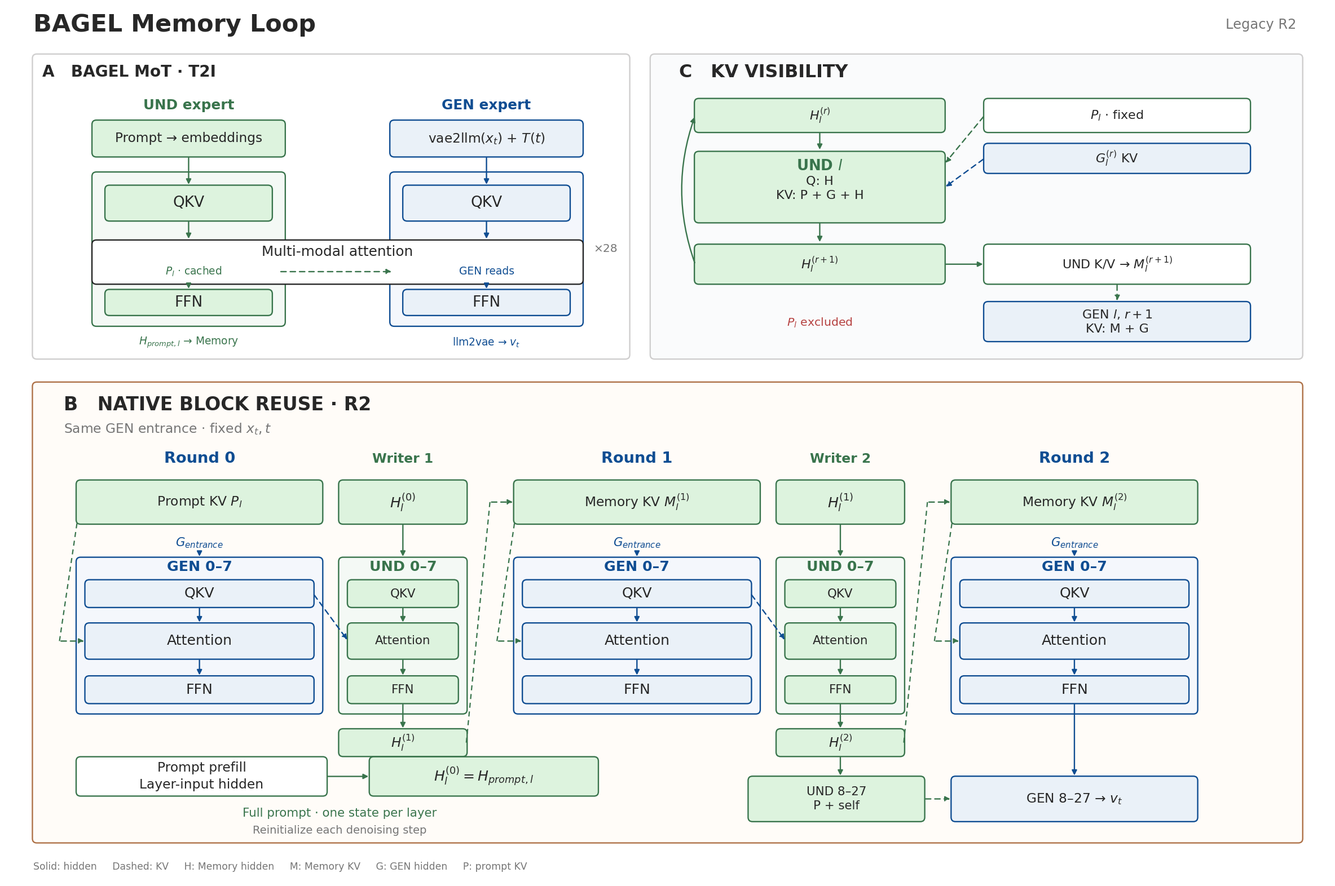

Here is the Python script that generated this plot: (Note: this script raises an exception after producing the figure.)
from pathlib import Path
import matplotlib
matplotlib.use('Agg')
import matplotlib.pyplot as plt
from matplotlib.patches import FancyBboxPatch,FancyArrowPatch
OUT=Path('/Users/zyd/Documents/LCoT-codex/bagel-LatentCoT-phase1a-opd/assets/Loop-figure')
plt.rcParams.update({'font.family':['Arial','Helvetica','DejaVu Sans'],'font.size':13,'svg.fonttype':'none','pdf.fonttype':42,'mathtext.fontset':'dejavusans'})
fig,ax=plt.subplots(figsize=(24,16));fig.subplots_adjust(left=.012,right=.99,top=.985,bottom=.015)
ax.set(xlim=(0,24),ylim=(0,16));ax.axis('off')
C={'ink':'#272727','gray':'#767676','line':'#CFCECE','u':'#39744C','uf':'#DDF3DE','g':'#0F4D92','gf':'#EAF1F8','loop':'#AE7147','lf':'#F3E4CB','red':'#B64342'}

TF=(1,1,0,0,1)
def xy(x,y):
 sx,sy,ox,oy,fs=TF
 return sx*x+ox,sy*y+oy
def t(x,y,s,fs=13,c='ink',ha='center',bold=False):
 x,y=xy(x,y)
 ax.text(x,y,s,fontsize=fs*TF[4]*1.24,color=C.get(c,c),ha=ha,va='center',weight='bold' if bold else 'normal',linespacing=1.35,zorder=6)
def b(x,y,w,h,s='',c='line',f='white',fs=13,d=False):
 xx,yy=xy(x,y);ww,hh=w*TF[0],h*TF[1]
 ax.add_patch(FancyBboxPatch((xx,yy),ww,hh,boxstyle='round,pad=0.015,rounding_size=.08',facecolor=C.get(f,f),edgecolor=C.get(c,c),lw=1.7,ls=(0,(5,3)) if d else '-',zorder=2))
 if s:t(x+w/2,y+h/2,s,fs)
def a(p,q,c='ink',d=False,rad=0):
 ax.add_patch(FancyArrowPatch(xy(*p),xy(*q),arrowstyle='-|>',mutation_scale=13,color=C.get(c,c),lw=1.7,ls=(0,(4,3)) if d else '-',connectionstyle=f'arc3,rad={rad}',zorder=3))
def path(pts,c='ink',d=False):
 if len(pts)>3:raise ValueError('An arrow may have at most one bend')
 for p,q in zip(pts[:-2],pts[1:-1]):
  px,py=xy(*p);qx,qy=xy(*q)
  ax.plot([px,qx],[py,qy],lw=1.6,color=C.get(c,c),ls=(0,(4,3)) if d else '-',zorder=3)
 a(pts[-2],pts[-1],c,d)
def block(x,y,w,label,c):
 b(x,y,w,.67,c=c,f='uf' if c=='u' else 'gf');t(x+w/2,y+.335,label,15,c,bold=True)

t(.5,15.65,'BAGEL Memory Loop',25,ha='left',bold=True)
t(23.4,15.65,'Legacy R2',14,ha='right',c='gray')

# A: compact native MoT block, inspired by the official BAGEL architecture.
TF=(10.8/23,5.55/6.2,.5-.5*10.8/23,9.55-8.95*5.55/6.2,.9)
b(.5,8.95,23.0,6.2)
t(.85,14.8,'A   BAGEL MoT · T2I',18,ha='left',bold=True)
t(6.5,14.12,'UND expert',16,'u',bold=True)
t(18.0,14.12,'GEN expert',16,'g',bold=True)
b(2.8,13.08,7.4,.72,'Prompt → embeddings','u','uf',15)
b(14.3,13.08,7.4,.72,r'vae2llm$(x_t)$ + $T(t)$','g','gf',15)
# Separate expert parameters; shared multimodal attention operation.
b(2.8,9.62,7.4,3.12,c='u',f='#F4F9F5')
b(14.3,9.62,7.4,3.12,c='g',f='#F4F7FC')
b(3.3,11.77,6.4,.7,'QKV','u','uf',17)
b(14.8,11.77,6.4,.7,'QKV','g','gf',17)
a((6.5,13.08),(6.5,12.47),'u')
a((18.0,13.08),(18.0,12.47),'g')
a((6.5,11.77),(6.5,11.36),'u')
a((18.0,11.77),(18.0,11.36),'g')
b(2.8,10.48,18.9,.87,c='ink',f='white')
t(12.25,11.12,'Multi-modal attention',16)
# Native T2I freezes prompt KV after prefill; GEN reads the cached condition.
t(6.7,10.72,r'$P_l$ · cached',12,'u')
a((10.0,10.72),(14.4,10.72),'u',True)
t(18.0,10.72,'GEN reads',12,'g')
b(3.3,9.84,6.4,.5,'FFN','u','uf',17)
b(14.8,9.84,6.4,.5,'FFN','g','gf',17)
a((6.5,10.48),(6.5,10.34),'u')
a((18.0,10.48),(18.0,10.34),'g')
t(22.6,11.19,'×28',13,'gray')
t(6.5,9.27,r'$H_{prompt,l}$ → Memory',12,'u')
t(18.0,9.27,'llm2vae → $v_t$',12,'g')

# C: top-right visibility
TF=(11.8/8.1,5.55/6.08,11.7-15.4*11.8/8.1,9.55-2.13*5.55/6.08,1.08)
# C: Magnify native blocks, make exact attention visibility graphical.
b(15.4,2.13,8.1,6.08,c='line',f='#FAFBFC')
t(15.75,7.86,'C   KV VISIBILITY',17,ha='left',bold=True)

# UND native block contains explicit attention read set.
b(15.95,6.67,3.1,.65,r'$H_l^{(r)}$','u','uf',12)
b(19.55,6.67,3.3,.65,r'$P_l$ · fixed','u','white',12)
a((17.5,6.67),(17.5,6.28),'u');a((19.55,6.995),(19.05,6.02),'u',True)
b(15.95,4.86,3.1,1.4,c='u',f='uf')
t(17.5,5.98,'UND $l$',14,'u',bold=True)
t(17.5,5.53,'Q: H\nKV: P + G + H',12)

b(19.55,5.85,3.3,.57,r'$G_l^{(r)}$ KV','g','gf',12)
a((19.55,6.135),(19.05,5.55),'g',True)
a((17.5,4.86),(17.5,4.43),'u')
b(15.95,3.63,3.1,.77,r'$H_l^{(r+1)}$','u','uf',12)
a((19.05,4.015),(19.55,4.015),'u')
b(19.55,3.63,3.3,.77,'UND K/V → $M_l^{(r+1)}$','u','white',12)
# M hidden returns same layer next writer; arrow outside box.
a((15.95,4.015),(15.95,6.995),'u',rad=-.18)
# Next round GEN block: exact read scope, prompt excluded.
b(19.55,2.48,3.3,.77,'GEN $l$, $r+1$\nKV: M + G','g','gf',12)
a((21.2,3.63),(21.2,3.25),'u',True)
t(17.5,2.84,'$P_l$ excluded',11,'red')


# B: full-width lower loop; native experts decomposed as in the official diagram.
TF=(23/14.5,8.4/7.55,.5-.5*23/14.5,.7-2.13*8.4/7.55,1.13)
b(.5,2.13,14.5,7.55,c='loop',f='#FFFCF8')
t(.85,9.32,'B   NATIVE BLOCK REUSE · R2',17,ha='left',bold=True)
t(.85,8.92,r'Same GEN entrance · fixed $x_t,t$',12,'gray',ha='left')

def expert(x,w,name,c):
    # Distinct attention calls: KV arrows link the experts, not a simultaneous joint update.
    b(x,4.25,w,2.55,c=c,f='#F4F9F5' if c=='u' else '#F4F7FC')
    t(x+w/2,6.65,name,13,c,bold=True)
    for yy,hh,label in [(6.0,.43,'QKV'),(5.15,.57,'Attention'),(4.42,.43,'FFN')]:
        b(x+.10,yy,w-.20,hh,label,c,'uf' if c=='u' else 'gf',13 if w>2 else 11)
    a((x+w/2,6.0),(x+w/2,5.72),c)
    a((x+w/2,5.15),(x+w/2,4.85),c)

for x,r in zip([1.0,6.0,11.0],[0,1,2]):
    t(x+1.4,8.43,f'Round {r}',14,'g',bold=True)
    b(x,7.37,2.8,.7,('Prompt KV $P_l$' if r==0 else rf'Memory KV $M_l^{{({r})}}$'),c='u',f='uf',fs=12)
    path([(x,7.37),(x-.20,5.435),(x+.10,5.435)],'u',True)
    t(x+1.4,7.05,r'$G_{entrance}$',11,'g')
    a((x+1.4,6.92),(x+1.4,6.80),'g')
    expert(x,2.8,'GEN 0–7','g')

for x,r in [(4.0,1),(9.0,2)]:
    t(x+.725,8.43,f'Writer {r}',12,'u',bold=True)
    b(x,7.37,1.45,.7,rf'$H_l^{{({r-1})}}$',c='u',f='uf',fs=13)
    a((x+.725,7.37),(x+.725,6.80),'u')
    expert(x,1.45,'UND 0–7','u')
    # Feedback is captured from GEN's layer input QKV and read by UND attention.
    prev=x-3.0; nxt=x+2.0
    a((prev+2.70,6.215),(x+.10,5.435),'g',True)
    b(x,3.55,1.45,.43,rf'$H_l^{{({r})}}$',c='u',f='uf',fs=12)
    a((x+.725,4.42),(x+.725,3.98),'u')
    # Same-layer native UND projection supplies the next round's Memory KV.

    path([(x+1.45,3.765),(x+1.72,7.72),(nxt,7.72)],'u',True)

# Only the last writer continues through the suffix, without GEN feedback.
b(8.68,2.48,2.0,.72,'UND 8–27\nP + self','u','uf',11)
a((9.725,3.55),(9.725,3.20),'u')
b(11.0,2.48,2.8,.72,'GEN 8–27 → $v_t$','g','gf',12)
a((12.4,4.42),(12.4,3.20),'g')
a((10.68,2.84),(11.0,2.84),'u',True)

# Native full-prompt layer-input hidden initializes each independent Memory state.
b(1.0,2.90,2.85,.62,'Prompt prefill\nLayer-input hidden','u','white',12)
a((3.85,3.21),(4.35,3.21),'u')
b(4.35,2.90,2.6,.62,r'$H_l^{(0)}=H_{prompt,l}$','u','uf',13)
t(4.0,2.60,'Full prompt · one state per layer',11,'u')
t(4.0,2.32,'Reinitialize each denoising step',10,'gray')

TF=(1,1,0,0,1)
t(.5,.25,'Solid: hidden     Dashed: KV     H: Memory hidden     M: Memory KV     G: GEN hidden     P: prompt KV',10,'gray',ha='left')
for ext in ['png','pdf','svg']:fig.savefig(OUT/f'bagel_legacy_loop_blocks.{ext}',dpi=300,facecolor='white')
fig.savefig(OUT/'bagel_legacy_loop_blocks_preview.png',dpi=85,facecolor='white')
